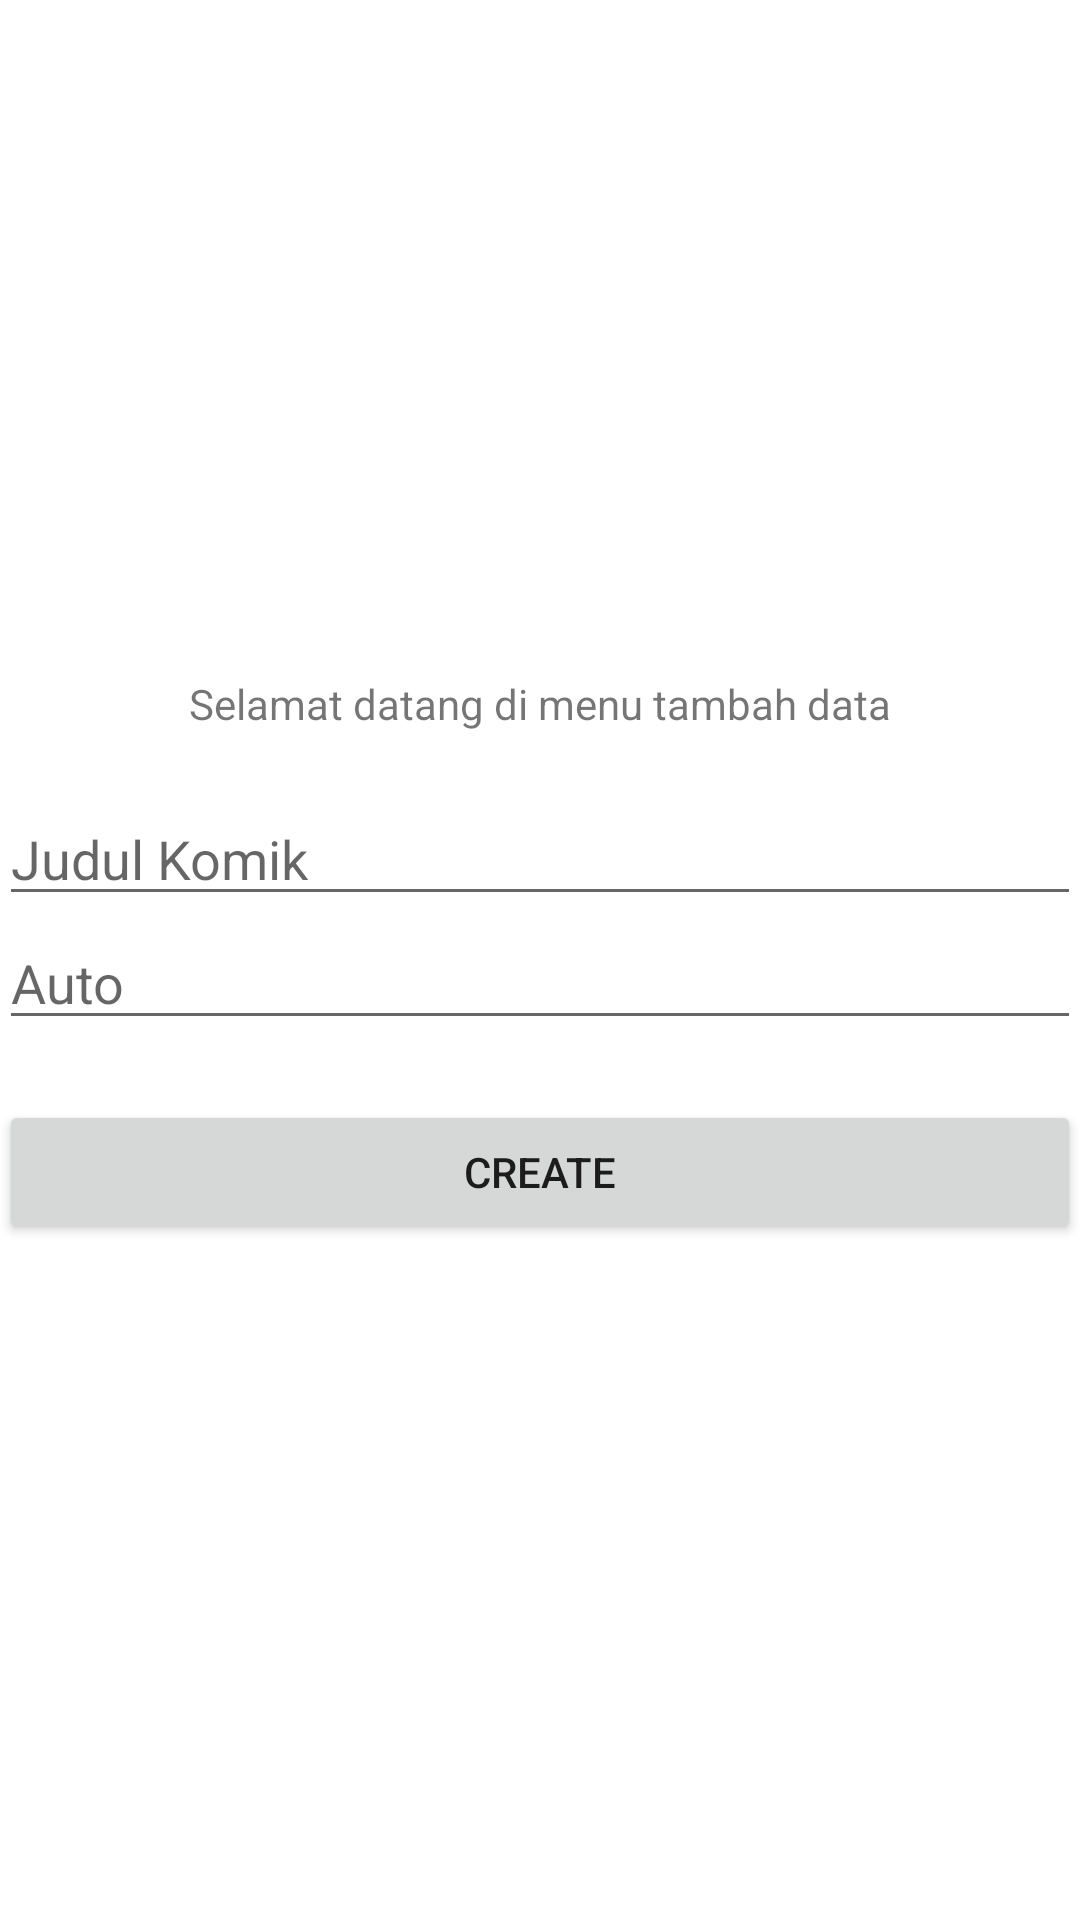

Layout XML and referenced resources for this Android screen:
<!-- AndroidManifest.xml: application theme Theme.1918134tugas7 -->
<!-- res/layout/activity_create.xml -->
<?xml version="1.0" encoding="utf-8"?>
<LinearLayout
    xmlns:android="http://schemas.android.com/apk/res/android"
    xmlns:tools="http://schemas.android.com/tools"
    android:id="@+id/activity_main"
    android:layout_width="match_parent"
    android:layout_height="match_parent"
    android:paddingBottom="@dimen/activity_vertical_margin"
    android:paddingLeft="@dimen/activity_horizontal_margin"
    android:paddingRight="@dimen/activity_horizontal_margin"
    android:paddingTop="@dimen/activity_vertical_margin"
    android:gravity="center"
    android:orientation="vertical"
    tools:context=".MainCreate">
    <TextView
        android:layout_width="wrap_content"
        android:layout_height="wrap_content"
        android:text="Selamat datang di menu tambah data" />
    <EditText
        android:id="@+id/create_judul"
        android:layout_width="match_parent"
        android:layout_height="wrap_content"
        android:layout_marginTop="20dp"
        android:hint="Judul Komik" />
    <EditText
        android:id="@+id/create_author"
        android:hint="Auto"
        android:layout_width="match_parent"
        android:layout_height="wrap_content" />
    <Button
        android:id="@+id/create_btn"
        android:layout_marginTop="20dp"
        android:text="CREATE"
        android:layout_width="match_parent"
        android:layout_height="wrap_content" />
</LinearLayout>
<!-- resources referenced by this layout -->
<resources>
  <style name="Theme.1918134tugas7" parent="Theme.MaterialComponents.DayNight.DarkActionBar">
          
          <item name="colorPrimary">@color/purple_500</item>
          <item name="colorPrimaryVariant">@color/purple_700</item>
          <item name="colorOnPrimary">@color/white</item>
          
          <item name="colorSecondary">@color/teal_200</item>
          <item name="colorSecondaryVariant">@color/teal_700</item>
          <item name="colorOnSecondary">@color/black</item>
          
          <item name="android:statusBarColor" tools:targetApi="l">?attr/colorPrimaryVariant</item>
          
      </style>
  <!-- not gathered from this repository: default colours our renderer supplied (Android Studio template values) -->
  <color name="purple_500">#FF6200EE</color>
  <color name="purple_700">#FF3700B3</color>
  <color name="teal_200">#FF03DAC5</color>
  <color name="teal_700">#FF018786</color>
  <color name="black">#FF000000</color>
  <color name="white">#FFFFFFFF</color>
</resources>
